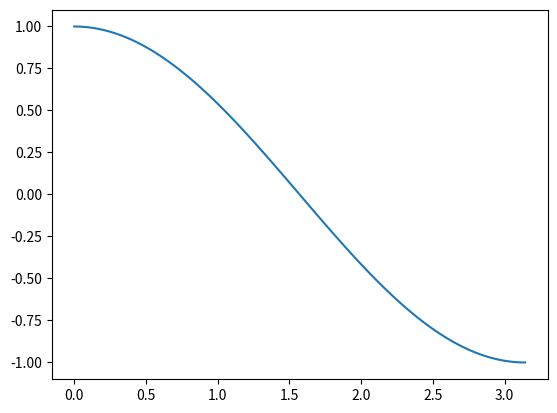
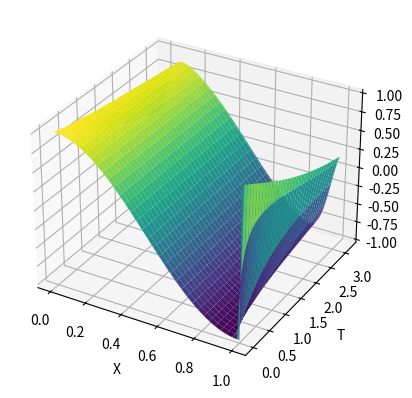

The script that saved these images, in order:
import numpy as np
import matplotlib.pyplot as plt

if __name__ == '__main__':
    # Параметры задачи
    a = 2.0  # коэффициент a
    b = 1.0  # коэффициент b
    N = 100  # количество узлов в сетке
    T = 0.01  # время
    t = np.linspace(0, 1, N + 1)

    # Создаем сетку
    x = np.linspace(0, np.pi, N + 1)
    dx = x[1] - x[0]
    dt = T / N

    u = np.zeros((N + 1, N + 1))

    # Начальное и граничные условия
    u[:, 0] = np.cos(x)  # Граничное условие u(x, 0) = cos(x)
    u[0, :] = np.exp(-a * t) * (np.cos(b * t) + np.sin(b * t))
    u[-1, :] = np.exp(-a * t) * (np.cos(b * t) + np.sin(b * t))

    for n in range(N):
        for i in range(1, N):
            uxx = (u[i + 1, n] - 2 * u[i, n] + u[i - 1, n]) / dx ** 2
            ux = (u[i + 1, n] - u[i - 1, n]) / (2 * dx)
            ut = a * uxx + b * ux
            u[i, n + 1] = u[i, n] + dt * ut

    X, Y = np.meshgrid(x, t)
    u[:, 0] = np.cos(x)
    print(u[:, 1])
    plt.plot(np.linspace(0, np.pi, len(u[:, 0])), u[:, 0])
    Z = u

    # Создадим 3D график
    fig = plt.figure()
    ax = fig.add_subplot(111, projection='3d')
    ax.plot_surface(Y, X, Z, cmap='viridis')

    # Установим подписи осей
    ax.set_xlabel('X')
    ax.set_ylabel('T')
    ax.set_zlabel('U')

    # Покажем график
    plt.show()
